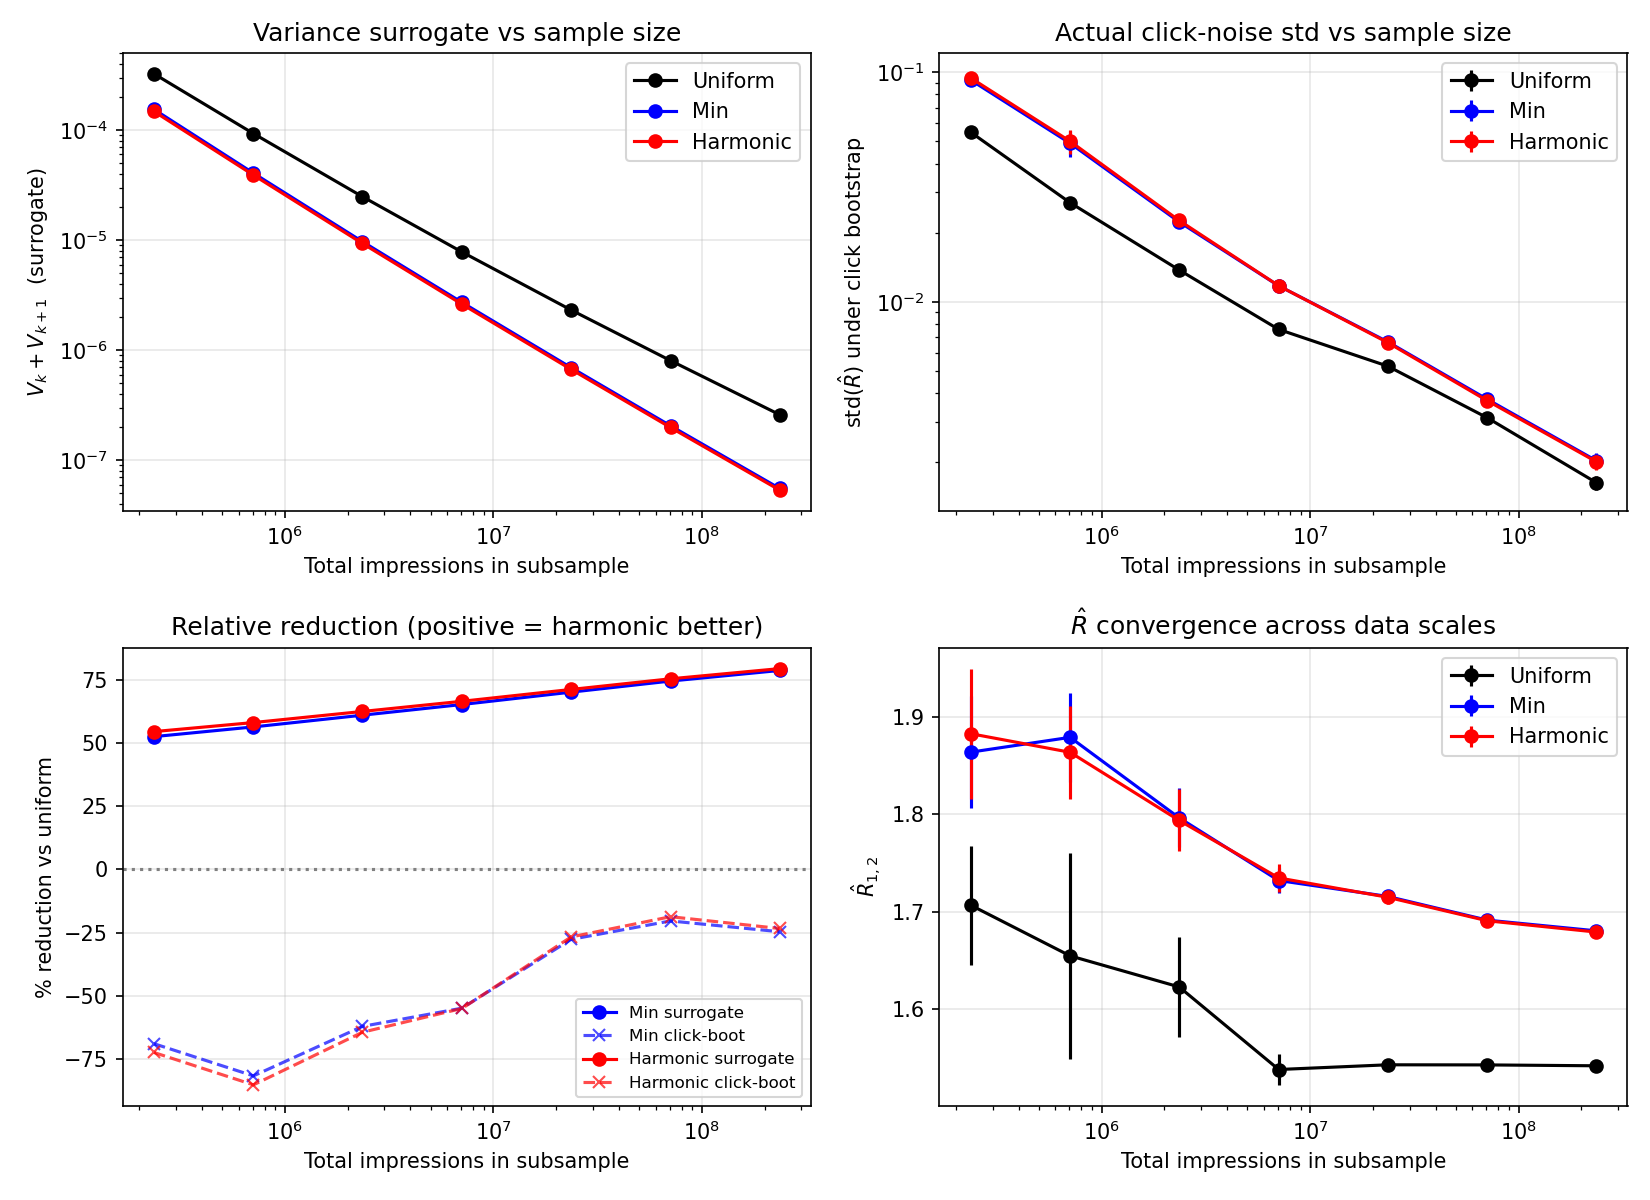

The table this chart was drawn from, first rows:
scheme, n_pairs, ESS, Vk_plus_Vkp, asym, R_hat, boot_R, boot_std, f, rep, n_imp_subsample, seed
uniform, 4284, 4284, 0.0003224, 0.000245, 1.723, 1.723, 0.05344, 0.001, 0, 235364, 1000
min, 4284, 336.8, 0.0001535, 0.0001177, 1.808, 1.816, 0.08839, 0.001, 0, 235364, 1000
harmonic, 4284, 242.8, 0.0001471, 0.0001143, 1.829, 1.837, 0.09049, 0.001, 0, 235364, 1000
uniform, 4249, 4249, 0.0003266, 0.0002484, 1.639, 1.647, 0.0527, 0.001, 1, 235875, 1001
min, 4249, 338.5, 0.0001539, 0.0001181, 1.922, 1.934, 0.09129, 0.001, 1, 235875, 1001
harmonic, 4249, 242.7, 0.0001474, 0.0001148, 1.958, 1.969, 0.09443, 0.001, 1, 235875, 1001
uniform, 4283, 4283, 0.0003236, 0.0002461, 1.758, 1.757, 0.05829, 0.001, 2, 235348, 1002
min, 4283, 333.1, 0.0001548, 0.0001187, 1.862, 1.872, 0.098, 0.001, 2, 235348, 1002
harmonic, 4283, 234.3, 0.0001483, 0.0001154, 1.862, 1.872, 0.09846, 0.001, 2, 235348, 1002
uniform, 14822, 14822, 9.283903218104447e-05, 7.053520301801023e-05, 1.628, 1.627, 0.02571, 0.003, 0, 705791, 3000
min, 14822, 553.9, 4.0686793226679785e-05, 3.1196237992027714e-05, 1.912, 1.909, 0.05523, 0.003, 0, 705791, 3000
harmonic, 14822, 400.4, 3.907986080147312e-05, 3.0357055580296964e-05, 1.897, 1.893, 0.05603, 0.003, 0, 705791, 3000
uniform, 14821, 14821, 9.263422929449677e-05, 7.0355116526971e-05, 1.564, 1.567, 0.02676, 0.003, 1, 706131, 3001
min, 14821, 542.8, 4.0666559908584754e-05, 3.117226232161416e-05, 1.827, 1.835, 0.04945, 0.003, 1, 706131, 3001
harmonic, 14821, 386.4, 3.906166761246157e-05, 3.032560774845227e-05, 1.809, 1.816, 0.05013, 0.003, 1, 706131, 3001
uniform, 14745, 14745, 9.32838287294285e-05, 7.080407359215613e-05, 1.772, 1.771, 0.02858, 0.003, 2, 706738, 3002
min, 14745, 544.5, 4.0433445722377576e-05, 3.098020264176104e-05, 1.899, 1.896, 0.0425, 0.003, 2, 706738, 3002
harmonic, 14745, 393.3, 3.8841582048585656e-05, 3.015561141606363e-05, 1.886, 1.883, 0.04389, 0.003, 2, 706738, 3002
uniform, 53981, 53981, 2.482648121070687e-05, 1.883600483550475e-05, 1.571, 1.569, 0.0137, 0.01, 0, 2352652, 10000
min, 53981, 850.7, 9.726642360228184e-06, 7.453454943108714e-06, 1.762, 1.761, 0.02258, 0.01, 0, 2352652, 10000
harmonic, 53981, 607.1, 9.358330035740096e-06, 7.260808107993798e-06, 1.757, 1.755, 0.02333, 0.01, 0, 2352652, 10000
uniform, 54010, 54010, 2.4805784857249142e-05, 1.8811141426204037e-05, 1.625, 1.624, 0.01344, 0.01, 1, 2355387, 10001
min, 54010, 836.1, 9.667861601682278e-06, 7.406744206520673e-06, 1.815, 1.814, 0.02351, 0.01, 1, 2355387, 10001
harmonic, 54010, 604.1, 9.305103974546295e-06, 7.218379327369758e-06, 1.813, 1.814, 0.0236, 0.01, 1, 2355387, 10001
uniform, 53910, 53910, 2.486034524083369e-05, 1.8855748486949735e-05, 1.673, 1.674, 0.01412, 0.01, 2, 2352965, 10002
min, 53910, 849.9, 9.697364757604423e-06, 7.427109222745084e-06, 1.813, 1.816, 0.02078, 0.01, 2, 2352965, 10002
harmonic, 53910, 608.4, 9.331307653909844e-06, 7.23735718592059e-06, 1.811, 1.813, 0.02089, 0.01, 2, 2352965, 10002
uniform, 166241, 166241, 7.81375365712606e-06, 5.923175294829414e-06, 1.544, 1.545, 0.007674, 0.03, 0, 7066960, 30000
min, 166241, 1186, 2.7174347292436695e-06, 2.0800706343067388e-06, 1.74, 1.74, 0.01217, 0.03, 0, 7066960, 30000
harmonic, 166241, 855.9, 2.618125862300816e-06, 2.028564260864623e-06, 1.745, 1.745, 0.01228, 0.03, 0, 7066960, 30000
uniform, 166556, 166556, 7.81044772446003e-06, 5.922676095802067e-06, 1.55, 1.551, 0.007573, 0.03, 1, 7067662, 30001
min, 166556, 1198, 2.717925464662749e-06, 2.0807142760308485e-06, 1.739, 1.741, 0.01209, 0.03, 1, 7067662, 30001
harmonic, 166556, 863.6, 2.618161562965661e-06, 2.029113539841778e-06, 1.74, 1.742, 0.01209, 0.03, 1, 7067662, 30001
uniform, 166956, 166956, 7.778167311943887e-06, 5.895611110947145e-06, 1.52, 1.52, 0.007487, 0.03, 2, 7069268, 30002
min, 166956, 1205, 2.716359266350947e-06, 2.0790576506956695e-06, 1.717, 1.716, 0.01094, 0.03, 2, 7069268, 30002
harmonic, 166956, 868.9, 2.6166702384336916e-06, 2.02719644791062e-06, 1.719, 1.717, 0.01085, 0.03, 2, 7069268, 30002
uniform, 542465, 542465, 2.320419527705429e-06, 1.7585367416163693e-06, 1.539, 1.539, 0.005441, 0.1, 0, 23564313, 100000
min, 542465, 1639, 6.945430198627223e-07, 5.312685452158528e-07, 1.716, 1.717, 0.006493, 0.1, 0, 23564313, 100000
harmonic, 542465, 1192, 6.699383805183401e-07, 5.185179094268297e-07, 1.715, 1.715, 0.006409, 0.1, 0, 23564313, 100000
uniform, 541936, 541936, 2.3226094063767726e-06, 1.760603151642384e-06, 1.549, 1.55, 0.005183, 0.1, 1, 23563585, 100001
min, 541936, 1634, 6.956740849265654e-07, 5.320651652840266e-07, 1.722, 1.721, 0.006598, 0.1, 1, 23563585, 100001
harmonic, 541936, 1185, 6.709728237904063e-07, 5.192016033850297e-07, 1.721, 1.721, 0.006519, 0.1, 1, 23563585, 100001
uniform, 542520, 542520, 2.3215810727899386e-06, 1.7593925196831635e-06, 1.539, 1.54, 0.005103, 0.1, 2, 23556402, 100002
min, 542520, 1639, 6.956486789529067e-07, 5.32071903868678e-07, 1.709, 1.709, 0.006983, 0.1, 2, 23556402, 100002
harmonic, 542520, 1188, 6.708961834049536e-07, 5.192179918015852e-07, 1.709, 1.709, 0.006996, 0.1, 2, 23556402, 100002
uniform, 1533253, 1533253, 8.048442849967077e-07, 6.102347520769048e-07, 1.543, 1.542, 0.003054, 0.3, 0, 70674136, 300000
min, 1533253, 2058, 2.0581255863251257e-07, 1.5731660332391177e-07, 1.692, 1.692, 0.003666, 0.3, 0, 70674136, 300000
harmonic, 1533253, 1498, 1.986592390078675e-07, 1.536036784759018e-07, 1.691, 1.69, 0.003613, 0.3, 0, 70674136, 300000
uniform, 1530220, 1530220, 8.05773699627465e-07, 6.107558851890689e-07, 1.541, 1.541, 0.003055, 0.3, 1, 70677729, 300001
min, 1530220, 2063, 2.0594573153342497e-07, 1.5743821078985185e-07, 1.692, 1.692, 0.003758, 0.3, 1, 70677729, 300001
harmonic, 1530220, 1504, 1.987909947744916e-07, 1.5372345142303308e-07, 1.691, 1.691, 0.003694, 0.3, 1, 70677729, 300001
uniform, 1531974, 1531974, 8.054970456912307e-07, 6.107333850951258e-07, 1.544, 1.544, 0.003264, 0.3, 2, 70675453, 300002
min, 1531974, 2066, 2.059597114725151e-07, 1.5743470809823733e-07, 1.69, 1.69, 0.003858, 0.3, 2, 70675453, 300002
harmonic, 1531974, 1504, 1.9879012734980574e-07, 1.537146623522092e-07, 1.69, 1.69, 0.003818, 0.3, 2, 70675453, 300002
uniform, 4613072, 4613072, 2.5997654069345166e-07, 1.9713266931904286e-07, 1.542, 1.542, 0.001764, 1.0, 0, 235582879, 1000000
min, 4613072, 2526, 5.5593898777733346e-08, 4.247717604223399e-08, 1.68, 1.68, 0.002162, 1.0, 0, 235582879, 1000000
harmonic, 4613072, 1849, 5.369680756208591e-08, 4.149137077422067e-08, 1.679, 1.679, 0.002159, 1.0, 0, 235582879, 1000000
uniform, 4613072, 4613072, 2.5997654069345166e-07, 1.9713266931904286e-07, 1.542, 1.541, 0.001544, 1.0, 1, 235582879, 1000001
min, 4613072, 2526, 5.5593898777733346e-08, 4.247717604223399e-08, 1.68, 1.68, 0.001866, 1.0, 1, 235582879, 1000001
harmonic, 4613072, 1849, 5.369680756208591e-08, 4.149137077422067e-08, 1.679, 1.679, 0.001838, 1.0, 1, 235582879, 1000001
... 3 more rows
